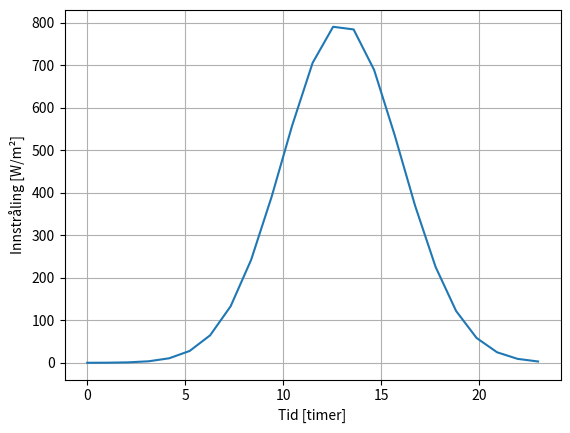

Recreate this plot in Python.
import numpy as np 
import matplotlib.pyplot as plt 

def G(t,A, my, sigma):
    solinnstraling = A * np.exp(-(t-my)**2 / (2*sigma**2))
    return solinnstraling



tidsakse = np.linspace(0, 23, 23)

A = 800
my = 13

sigma = 3

plt.plot(tidsakse,G(tidsakse, A, my, sigma))
plt.xlabel("Tid [timer]")
plt.ylabel("Innstråling [W/m²]")
plt.grid()
plt.show()
